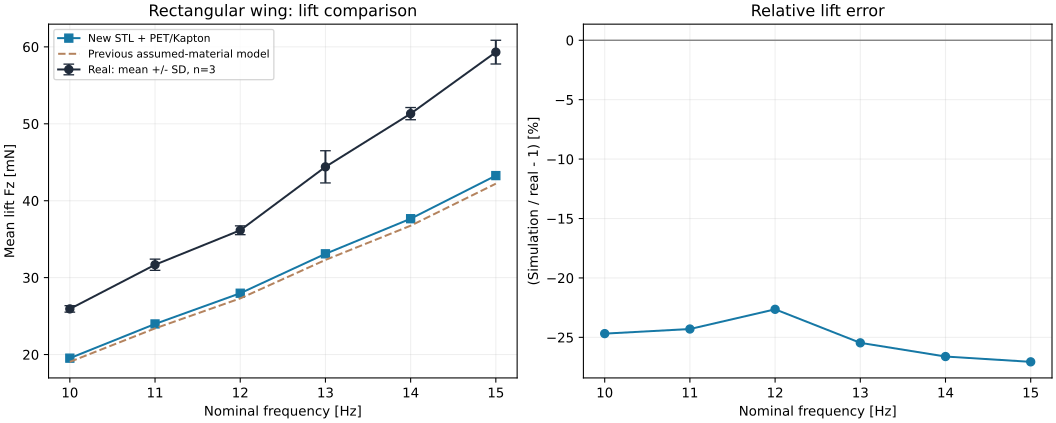

Values plotted in this chart, from the file beside it:
hz, encoder_hz, simulation_hz, real_lift_mN, real_sd_mN, simulation_lift_mN, error_mN, relative_error_pct, prior_simulation_lift_mN, repeats, complete_cycles, source
10, 10.02, 10.02, 25.93, 0.419, 19.53, -6.402, -24.69, 19.05, 3, 13, simulation/rect/10hz/run_3.npz
11, 11.12, 11.12, 31.68, 0.7269, 23.98, -7.697, -24.3, 23.4, 3, 15, simulation/rect/11hz/run_3.npz
12, 12.02, 12.02, 36.16, 0.5717, 27.97, -8.186, -22.64, 27.3, 3, 16, simulation/rect/12hz/run_3.npz
13, 13.09, 13.09, 44.4, 2.092, 33.1, -11.3, -25.46, 32.3, 3, 18, simulation/rect/13hz/run_3.npz
14, 13.97, 13.97, 51.32, 0.794, 37.66, -13.66, -26.61, 36.75, 3, 18, simulation/rect/14hz/run_3.npz
15, 14.99, 14.99, 59.32, 1.544, 43.26, -16.05, -27.06, 42.22, 3, 20, simulation/rect/15hz/run_3.npz
